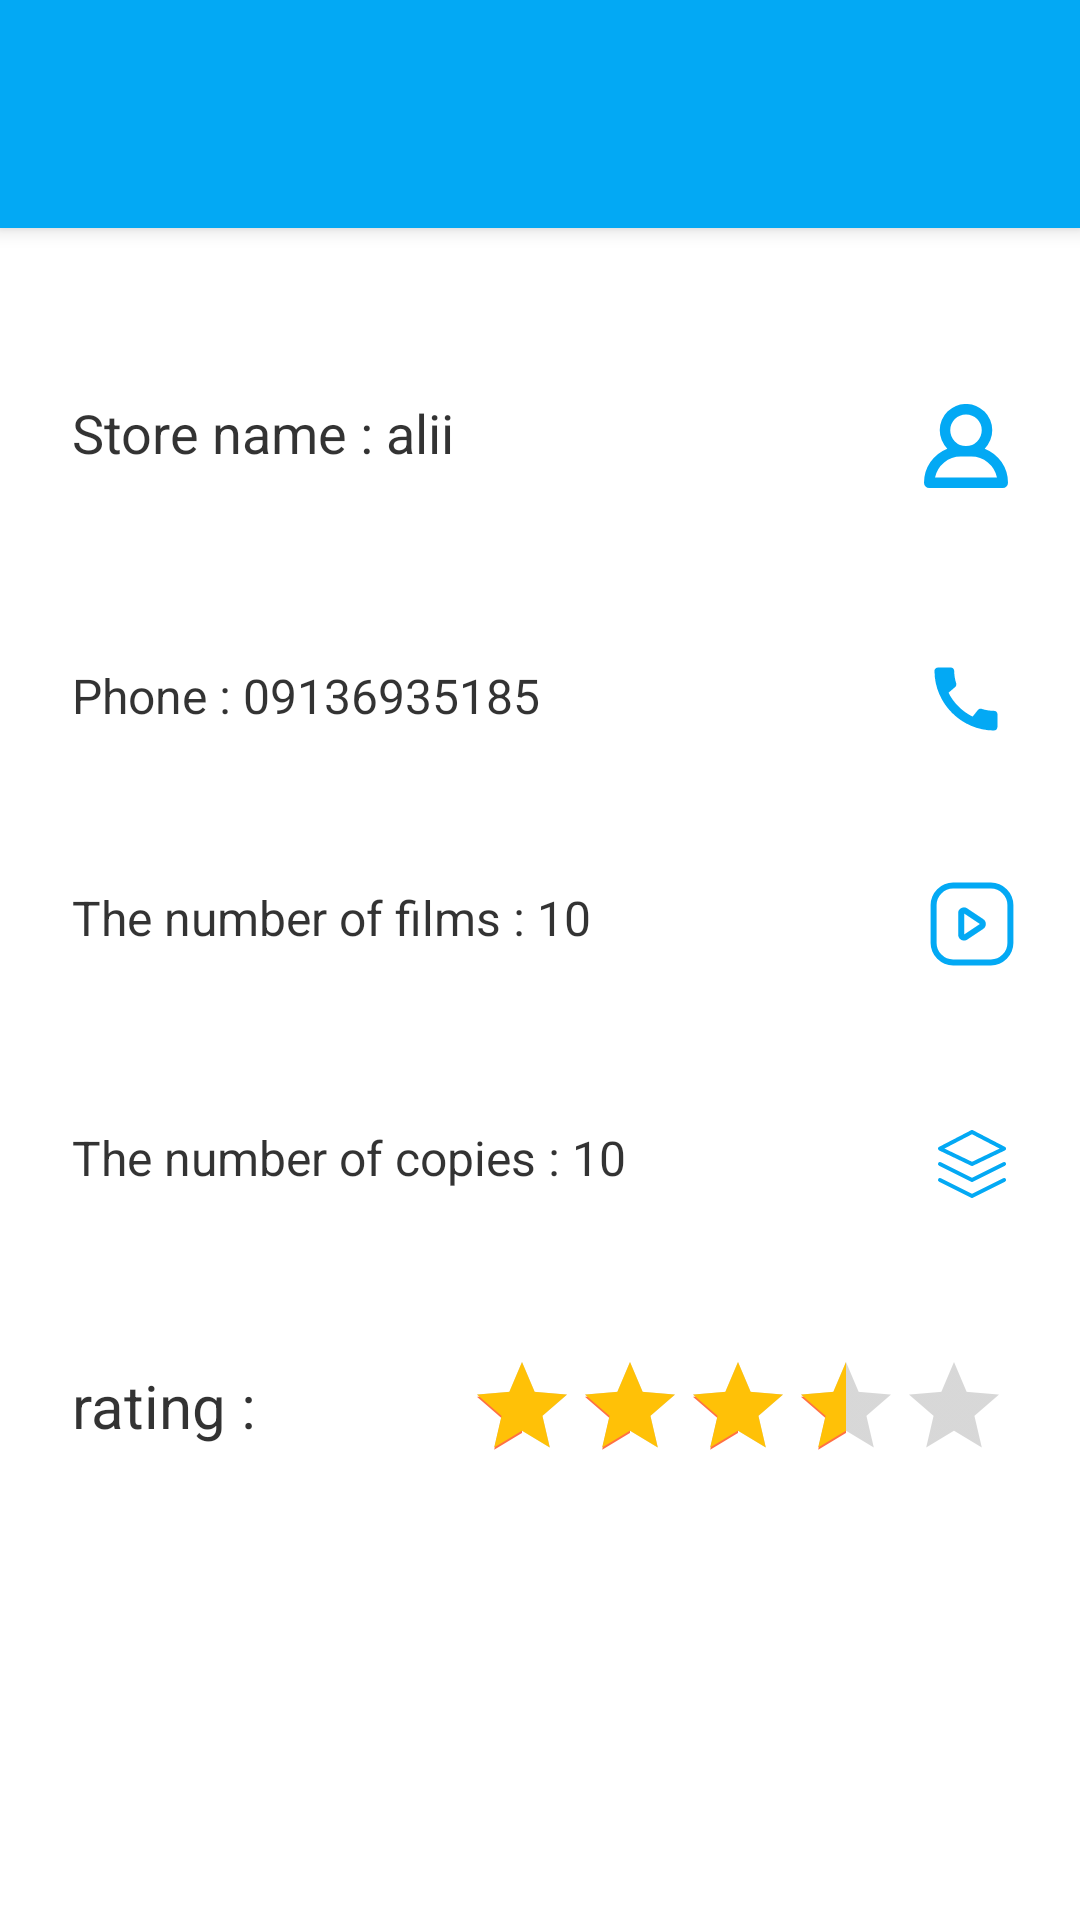

Produce the Android XML layout that renders to this screen, including the resource entries it uses.
<!-- AndroidManifest.xml: application theme Theme.FilmRent -->
<!-- res/layout/fragment_profile_store.xml -->
<?xml version="1.0" encoding="utf-8"?>
<androidx.coordinatorlayout.widget.CoordinatorLayout xmlns:android="http://schemas.android.com/apk/res/android"
    xmlns:app="http://schemas.android.com/apk/res-auto"
    android:layout_width="match_parent"
    android:layout_height="match_parent">

    <com.google.android.material.appbar.AppBarLayout
        android:id="@+id/appBar_profile"
        android:layout_width="match_parent"
        android:layout_height="wrap_content">


        <com.google.android.material.appbar.CollapsingToolbarLayout
            android:id="@+id/collapsing_store_profile"
            android:layout_width="match_parent"
            android:layout_height="wrap_content"
            android:theme="@style/Theme.MaterialComponents"
            app:contentScrim="@color/blue"
            app:layout_scrollFlags="scroll|exitUntilCollapsed">


            <ImageView
                android:id="@+id/img_store_profile"
                android:layout_width="match_parent"
                android:layout_height="wrap_content"
                android:adjustViewBounds="true" />

            <androidx.appcompat.widget.Toolbar

                android:id="@+id/toolBar_Profile"
                android:layout_width="match_parent"
                android:layout_height="76dp"
                app:title="Ali Balvardi"
                app:titleMarginStart="32dp">


            </androidx.appcompat.widget.Toolbar>


        </com.google.android.material.appbar.CollapsingToolbarLayout>
    </com.google.android.material.appbar.AppBarLayout>


    <androidx.core.widget.NestedScrollView
        android:layout_width="match_parent"
        android:layout_height="match_parent"
        app:layout_behavior="com.google.android.material.appbar.AppBarLayout$ScrollingViewBehavior">

        <LinearLayout
            android:layout_width="match_parent"
            android:layout_height="wrap_content"
            android:layout_marginTop="24dp"
            android:orientation="vertical">

            <FrameLayout
                android:layout_width="match_parent"
                android:layout_height="wrap_content"
                android:orientation="horizontal"
                android:paddingStart="24dp"
                android:paddingTop="32dp"
                android:paddingEnd="24dp">

                <TextView
                    android:id="@+id/txt_store_name"
                    android:layout_width="wrap_content"
                    android:layout_height="wrap_content"
                    android:text="Store name : alii"
                    android:textColor="@color/black_light"
                    android:textSize="18sp" />

                <ImageView
                    android:layout_width="28dp"
                    android:layout_height="wrap_content"
                    android:layout_gravity="end|center"
                    android:layout_marginBottom="12dp"
                    android:src="@drawable/ic_profile" />

            </FrameLayout>

            <FrameLayout
                android:layout_width="match_parent"
                android:layout_height="wrap_content"
                android:orientation="horizontal"
                android:paddingStart="24dp"
                android:paddingTop="32dp"
                android:paddingEnd="24dp">

                <TextView
                    android:id="@+id/txt_store_phone"
                    android:layout_width="wrap_content"
                    android:layout_height="wrap_content"
                    android:text="Phone : 09136935185"
                    android:textColor="@color/black_light"
                    android:textSize="16sp" />

                <ImageView
                    android:layout_width="28dp"
                    android:layout_height="wrap_content"
                    android:layout_gravity="end|center"
                    android:layout_marginBottom="8dp"
                    android:src="@drawable/ic_call" />

            </FrameLayout>

            <FrameLayout
                android:layout_width="match_parent"
                android:layout_height="wrap_content"
                android:orientation="horizontal"
                android:paddingStart="24dp"
                android:paddingTop="30dp"
                android:paddingEnd="22dp">

                <TextView
                    android:id="@+id/txt_numberOfFilm"
                    android:layout_width="wrap_content"
                    android:layout_height="wrap_content"
                    android:layout_marginTop="4dp"
                    android:text="The number of films : 10"
                    android:textColor="@color/black_light"
                    android:textSize="16sp" />

                <ImageView
                    android:layout_width="28dp"
                    android:layout_height="42dp"
                    android:layout_gravity="end|center"
                    android:layout_marginBottom="8dp"
                    android:src="@drawable/ic_video"
                    app:tint="?attr/colorPrimary" />

            </FrameLayout>
            <FrameLayout
                android:layout_width="match_parent"
                android:layout_height="wrap_content"
                android:orientation="horizontal"
                android:paddingStart="24dp"
                android:paddingTop="30dp"
                android:paddingEnd="22dp">

                <TextView
                    android:id="@+id/txt_numberOfCopies"
                    android:layout_width="wrap_content"
                    android:layout_height="wrap_content"
                    android:layout_marginTop="4dp"
                    android:text="The number of copies : 10"
                    android:textColor="@color/black_light"
                    android:textSize="16sp" />

                <ImageView
                    android:layout_width="28dp"
                    android:layout_height="42dp"
                    android:layout_gravity="end|center"
                    android:layout_marginBottom="8dp"
                    android:src="@drawable/ic_copies"
                    app:tint="?attr/colorPrimary" />

            </FrameLayout>

            <FrameLayout
                android:layout_width="match_parent"
                android:layout_height="wrap_content"
                android:orientation="horizontal"
                android:paddingStart="24dp"
                android:paddingTop="30dp"
                android:paddingEnd="24dp">

                <TextView
                    android:layout_width="wrap_content"
                    android:layout_height="wrap_content"
                    android:layout_marginTop="4dp"
                    android:text="rating : "
                    android:textColor="@color/black_light"
                    android:textSize="20sp" />

                <RatingBar
                    android:id="@+id/item_rating_bar_store"
                    style="@style/Widget.AppCompat.RatingBar.Indicator"
                    android:layout_width="wrap_content"
                    android:layout_height="wrap_content"
                    android:layout_gravity="end|center"
                    android:progressTint="@color/yellow"
                    android:rating="3.5" />

            </FrameLayout>


        </LinearLayout>


    </androidx.core.widget.NestedScrollView>

    <com.google.android.material.floatingactionbutton.FloatingActionButton
        android:id="@+id/fab_edit_profile"
        android:layout_width="wrap_content"
        android:layout_height="wrap_content"
        android:clickable="true"
        android:focusable="true"
        android:layout_marginEnd="32dp"
        android:src="@drawable/ic_edit"
        app:backgroundTint="?attr/colorSecondary"
        app:layout_anchor="@id/appBar_profile"
        app:layout_anchorGravity="end|bottom"
        app:tint="@color/white"
        app:useCompatPadding="true" />


</androidx.coordinatorlayout.widget.CoordinatorLayout>
<!-- resources referenced by this layout -->
<resources>
  <color name="black_light">#CC000000</color>
  <color name="blue">#03A9F4</color>
  <color name="white">#FFFFFFFF</color>
  <color name="yellow">#FFC107</color>
  <!-- drawable ic_call (drawable) -->
  <vector xmlns:android="http://schemas.android.com/apk/res/android"
      android:width="32dp"
      android:height="32dp"
      android:tint="?attr/colorPrimary"
      android:viewportWidth="24"
      android:viewportHeight="24">
      <path
          android:fillColor="@android:color/white"
          android:pathData="M20.01,15.38c-1.23,0 -2.42,-0.2 -3.53,-0.56 -0.35,-0.12 -0.74,-0.03 -1.01,0.24l-1.57,1.97c-2.83,-1.35 -5.48,-3.9 -6.89,-6.83l1.95,-1.66c0.27,-0.28 0.35,-0.67 0.24,-1.02 -0.37,-1.11 -0.56,-2.3 -0.56,-3.53 0,-0.54 -0.45,-0.99 -0.99,-0.99H4.19C3.65,3 3,3.24 3,3.99 3,13.28 10.73,21 20.01,21c0.71,0 0.99,-0.63 0.99,-1.18v-3.45c0,-0.54 -0.45,-0.99 -0.99,-0.99z" />
  </vector>
  <!-- drawable ic_profile (drawable) -->
  <vector xmlns:android="http://schemas.android.com/apk/res/android"
      android:width="45dp"
      android:height="45dp"
      android:tint="?attr/colorPrimary"
      android:viewportWidth="96"
      android:viewportHeight="96">
      <path
          android:fillColor="#FF000000"
          android:pathData="M69.368,51.006a30,30 0,1 0,-42.735 0A41.997,41.997 0,0 0,0 90a5.997,5.997 0,0 0,6 6H90a5.997,5.997 0,0 0,6 -6A41.997,41.997 0,0 0,69.368 51.006ZM48,12A18,18 0,1 1,30 30,18.02 18.02,0 0,1 48,12ZM12.598,84A30.062,30.062 0,0 1,42 60H54A30.062,30.062 0,0 1,83.402 84Z" />
  </vector>
  <!-- drawable ic_video (drawable) -->
  <vector xmlns:android="http://schemas.android.com/apk/res/android"
      android:width="35dp"
      android:height="35dp"
      android:viewportWidth="35"
      android:viewportHeight="35">
      <path
          android:fillColor="#FF000000"
          android:pathData="M25.37,34.75H9.63A9.39,9.39 0,0 1,0.25 25.37V9.63A9.39,9.39 0,0 1,9.63 0.25H25.37a9.39,9.39 0,0 1,9.38 9.38V25.37A9.39,9.39 0,0 1,25.37 34.75ZM9.63,2.75A6.89,6.89 0,0 0,2.75 9.63V25.37a6.89,6.89 0,0 0,6.88 6.88H25.37a6.89,6.89 0,0 0,6.88 -6.88V9.63a6.89,6.89 0,0 0,-6.88 -6.88Z" />
      <path
          android:fillColor="#FF000000"
          android:pathData="M14.16,24.42A2.46,2.46 0,0 1,11.72 22L11.72,13a2.44,2.44 0,0 1,3.8 -2l6.68,4.47a2.45,2.45 0,0 1,0 4.06L15.52,24A2.4,2.4 0,0 1,14.16 24.42ZM14.16,21.93 L14.85,22.93 14.16,21.93ZM14.25,13.14v8.72l6.51,-4.36ZM20.83,17.45Z" />
  </vector>
  <style name="Theme.FilmRent" parent="Theme.MaterialComponents.DayNight.NoActionBar">
          
          <item name="colorPrimary">@color/blue</item>
          <item name="colorPrimaryVariant">@color/blue</item>
          <item name="colorOnPrimary">@color/white</item>
          
          <item name="colorSecondary">@color/orange</item>
          <item name="colorSecondaryVariant">@color/orange</item>
          <item name="colorOnSecondary">@color/black</item>
          
          <item name="android:statusBarColor" tools:targetApi="l">?attr/colorPrimaryVariant</item>
  
          <item name="fontFamily">@font/primary_regular</item>
          <item name="colorSurface">@color/white</item>
      </style>
  <color name="orange">#FF7043</color>
  <color name="black">#FF000000</color>
</resources>
